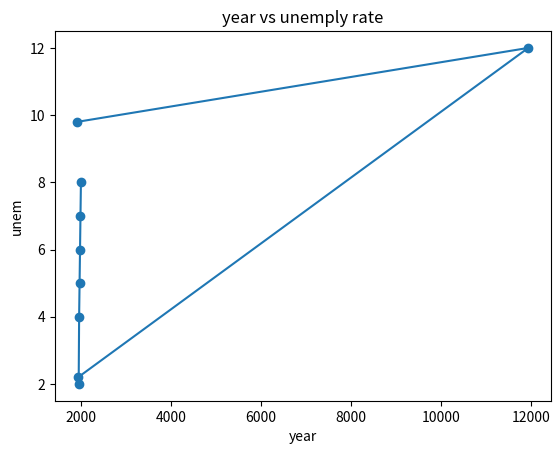

The matplotlib source for this figure:
import matplotlib.pyplot as plt
year=[1920,11930,1940,1950,1960,1970,1980,1990,2000]
unem=[9.8,12,2.2,2,4,5,6,7,8]

plt.plot(year,unem,marker='o')
plt.xlabel("year")
plt.ylabel("unem")
plt.title("year vs unemply rate")
plt.show()
